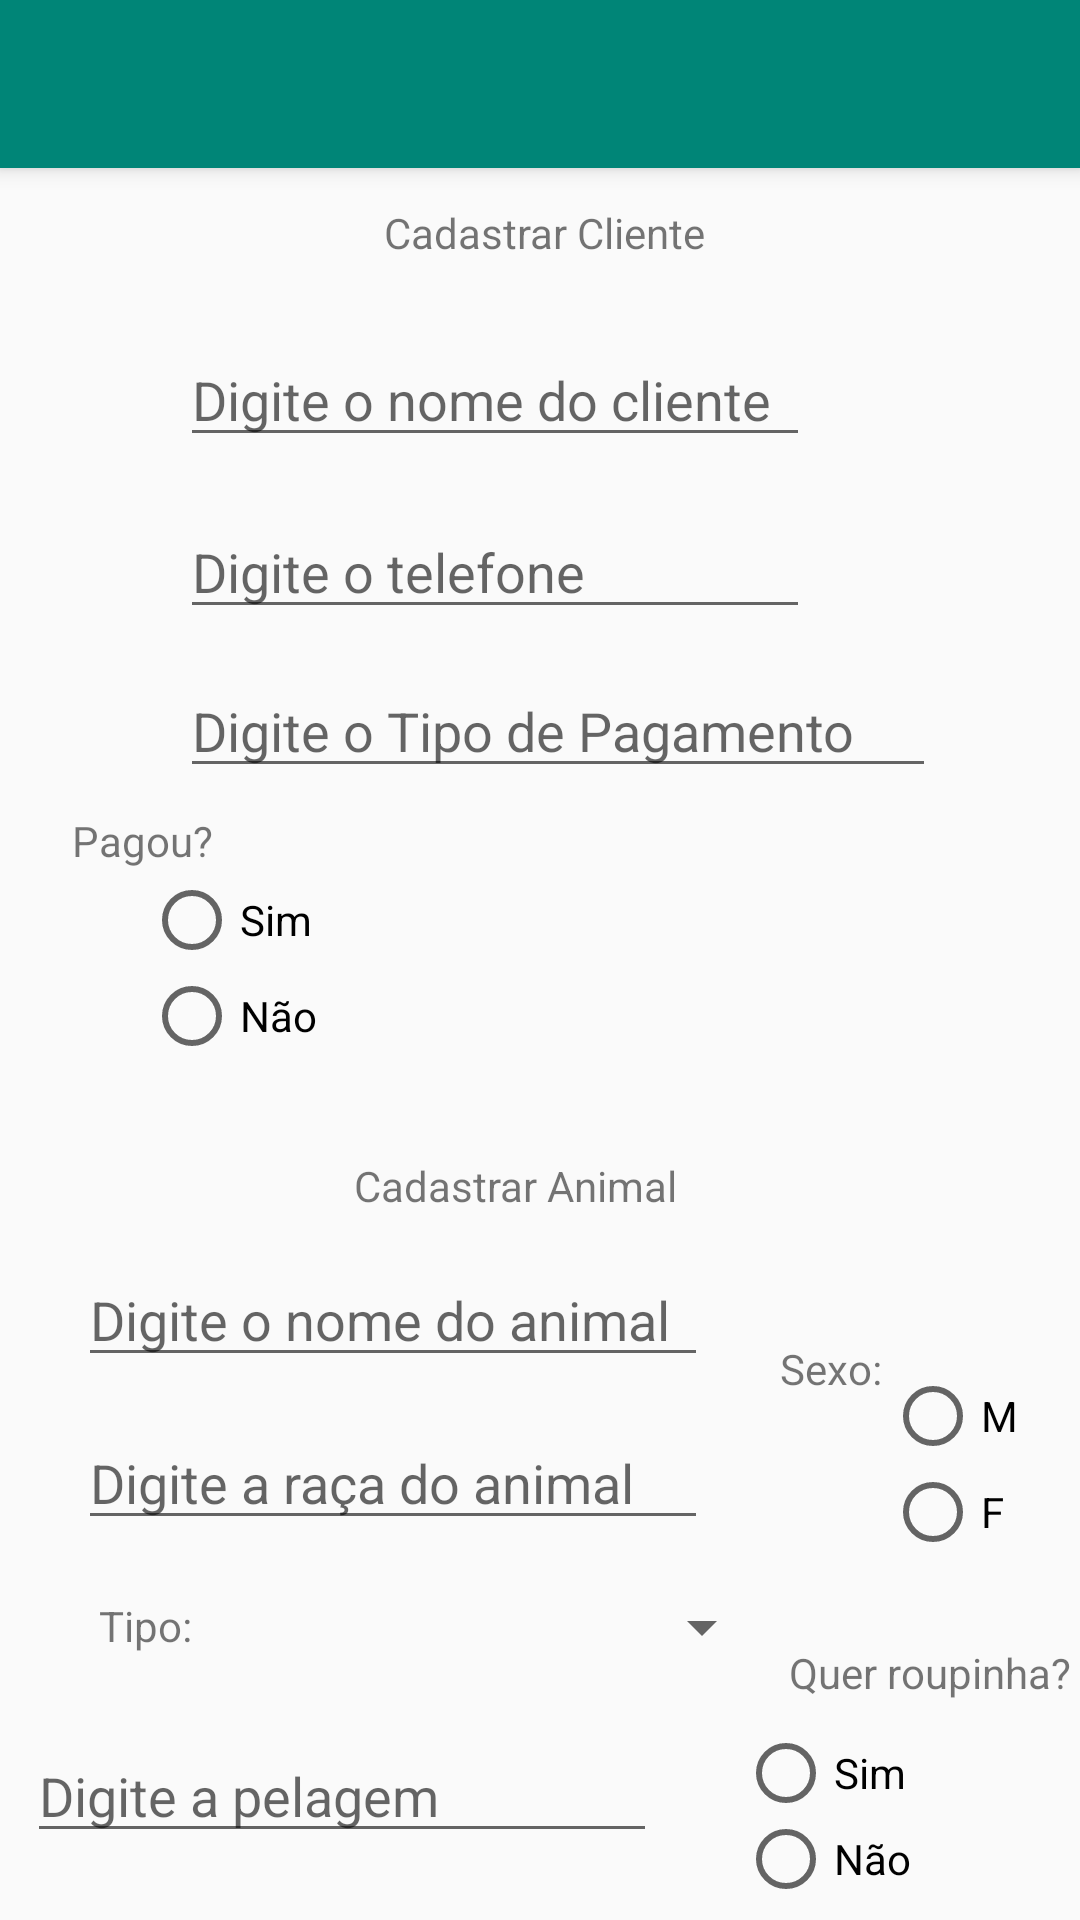

Layout XML and referenced resources for this Android screen:
<!-- AndroidManifest.xml: application theme AppTheme -->
<!-- res/layout/activity_cadastrar_cliente.xml -->
<?xml version="1.0" encoding="utf-8"?>
<androidx.constraintlayout.widget.ConstraintLayout xmlns:android="http://schemas.android.com/apk/res/android"
    xmlns:app="http://schemas.android.com/apk/res-auto"
    xmlns:tools="http://schemas.android.com/tools"
    android:layout_width="match_parent"
    android:layout_height="match_parent"
    tools:context=".CadastrarCliente">

    <include
        android:id="@+id/toolbar"
        layout="@layout/toolbar"/>

    <TextView
        android:id="@+id/textView7"
        android:layout_width="wrap_content"
        android:layout_height="wrap_content"
        android:layout_marginStart="128dp"
        android:layout_marginTop="12dp"
        android:text="Cadastrar Cliente"
        app:layout_constraintStart_toStartOf="parent"
        app:layout_constraintTop_toBottomOf="@+id/toolbar" />

    <EditText
        android:id="@+id/edtTxtNomeCliente"
        android:layout_width="wrap_content"
        android:layout_height="wrap_content"
        android:layout_marginStart="60dp"
        android:layout_marginTop="24dp"
        android:ems="10"
        android:inputType="textPersonName"
        android:hint="Digite o nome do cliente"
        app:layout_constraintStart_toStartOf="parent"
        app:layout_constraintTop_toBottomOf="@+id/textView7" />

    <EditText
        android:id="@+id/edtTextTipoPagamento"
        android:layout_width="252dp"
        android:layout_height="41dp"
        android:layout_marginStart="60dp"
        android:layout_marginTop="12dp"
        android:ems="10"
        android:hint="Digite o Tipo de Pagamento"
        android:inputType="textPersonName"
        app:layout_constraintStart_toStartOf="parent"
        app:layout_constraintTop_toBottomOf="@+id/edtTextTelefone" />


    <EditText
        android:id="@+id/edtTextTelefone"
        android:layout_width="wrap_content"
        android:layout_height="wrap_content"
        android:layout_marginStart="60dp"
        android:layout_marginTop="16dp"
        android:ems="10"
        android:inputType="phone"
        android:hint="Digite o telefone"
        app:layout_constraintStart_toStartOf="parent"
        app:layout_constraintTop_toBottomOf="@+id/edtTxtNomeCliente" />

    <TextView
        android:id="@+id/textView9"
        android:layout_width="wrap_content"
        android:layout_height="wrap_content"
        android:layout_marginStart="24dp"
        android:layout_marginTop="8dp"
        android:text="Pagou?"
        app:layout_constraintStart_toStartOf="parent"
        app:layout_constraintTop_toBottomOf="@+id/edtTextTipoPagamento" />

    <TextView
        android:id="@+id/textView11"
        android:layout_width="wrap_content"
        android:layout_height="wrap_content"
        android:layout_marginStart="118dp"
        android:layout_marginTop="28dp"
        android:text="Cadastrar Animal"
        app:layout_constraintStart_toStartOf="parent"
        app:layout_constraintTop_toBottomOf="@+id/radioGroup" />

    <EditText
        android:id="@+id/edtTextNomeAnimal"
        android:layout_width="wrap_content"
        android:layout_height="wrap_content"
        android:layout_marginStart="26dp"
        android:layout_marginTop="13dp"
        android:ems="10"
        android:inputType="textPersonName"
        android:hint="Digite o nome do animal"
        app:layout_constraintStart_toStartOf="parent"
        app:layout_constraintTop_toBottomOf="@+id/textView11" />

    <EditText
        android:id="@+id/edtTxtRaca"
        android:layout_width="wrap_content"
        android:layout_height="wrap_content"
        android:layout_marginStart="26dp"
        android:layout_marginTop="13dp"
        android:ems="10"
        android:inputType="textPersonName"
        android:hint="Digite a raça do animal"
        app:layout_constraintStart_toStartOf="parent"
        app:layout_constraintTop_toBottomOf="@+id/edtTextNomeAnimal" />

    <Spinner
        android:id="@+id/spinnerTipoAnimal"
        android:layout_width="191dp"
        android:layout_height="34dp"
        android:layout_marginStart="3dp"
        android:layout_marginTop="12dp"
        app:layout_constraintStart_toEndOf="@+id/textView12"
        app:layout_constraintTop_toBottomOf="@+id/edtTxtRaca" />

    <TextView
        android:id="@+id/textView12"
        android:layout_width="wrap_content"
        android:layout_height="wrap_content"
        android:layout_marginStart="33dp"
        android:layout_marginTop="19dp"
        android:text="Tipo:"
        app:layout_constraintStart_toStartOf="parent"
        app:layout_constraintTop_toBottomOf="@+id/edtTxtRaca" />

    <TextView
        android:id="@+id/textView13"
        android:layout_width="wrap_content"
        android:layout_height="wrap_content"
        android:layout_marginStart="24dp"
        android:layout_marginTop="184dp"
        android:text="Sexo:"
        app:layout_constraintStart_toEndOf="@+id/edtTextNomeAnimal"
        app:layout_constraintTop_toBottomOf="@+id/edtTextTipoPagamento" />

    <RadioGroup
        android:id="@+id/radioGroup"
        android:layout_width="83dp"
        android:layout_height="67dp"
        android:layout_marginStart="48dp"
        android:layout_marginTop="1dp"
        app:layout_constraintStart_toStartOf="parent"
        app:layout_constraintTop_toBottomOf="@+id/textView9">

        <RadioButton
            android:id="@+id/radioBtPagouSim"
            android:layout_width="72dp"
            android:layout_height="wrap_content"
            android:text="Sim" />

        <RadioButton
            android:id="@+id/radioBtPagouNao"
            android:layout_width="72dp"
            android:layout_height="wrap_content"
            android:text="Não" />

    </RadioGroup>

    <RadioGroup
        android:id="@+id/radioGroup2"
        android:layout_width="101dp"
        android:layout_height="67dp"
        android:layout_marginStart="59dp"
        android:layout_marginTop="400dp"
        app:layout_constraintStart_toEndOf="@+id/edtTextNomeAnimal"
        app:layout_constraintTop_toBottomOf="@+id/toolbar">

        <RadioButton
            android:id="@+id/radioBtSexoM"
            android:layout_width="match_parent"
            android:layout_height="wrap_content"
            android:text="M" />

        <RadioButton
            android:id="@+id/radioBtSexoF"
            android:layout_width="match_parent"
            android:layout_height="wrap_content"
            android:text="F" />
    </RadioGroup>

    <TextView
        android:id="@+id/textView14"
        android:layout_width="wrap_content"
        android:layout_height="wrap_content"
        android:layout_marginStart="5dp"
        android:layout_marginTop="25dp"
        android:text="Quer roupinha?"
        app:layout_constraintStart_toEndOf="@+id/spinnerTipoAnimal"
        app:layout_constraintTop_toBottomOf="@+id/radioGroup2" />

    <EditText
        android:id="@+id/edtTxtPelagem"
        android:layout_width="wrap_content"
        android:layout_height="wrap_content"
        android:layout_marginStart="33dp"
        android:layout_marginTop="17dp"
        android:layout_marginEnd="165dp"
        android:ems="10"
        android:hint="Digite a pelagem"
        android:inputType="textPersonName"
        app:layout_constraintEnd_toEndOf="parent"
        app:layout_constraintStart_toStartOf="parent"
        app:layout_constraintTop_toBottomOf="@+id/spinnerTipoAnimal" />

    <RadioGroup
        android:layout_width="88dp"
        android:layout_height="57dp"
        android:layout_marginStart="27dp"
        android:layout_marginTop="8dp"
        app:layout_constraintStart_toEndOf="@+id/edtTxtPelagem"
        app:layout_constraintTop_toBottomOf="@+id/textView14">

        <RadioButton
            android:id="@+id/radioBtRoupinhaSim"
            android:layout_width="match_parent"
            android:layout_height="wrap_content"
            android:text="Sim" />

        <RadioButton
            android:id="@+id/radioBtRoupinhaNao"
            android:layout_width="match_parent"
            android:layout_height="wrap_content"
            android:text="Não" />
    </RadioGroup>

    <Button
        android:id="@+id/btCadastrarCliente"
        android:layout_width="wrap_content"
        android:layout_height="wrap_content"
        android:layout_marginStart="146dp"
        android:layout_marginTop="20dp"
        android:onClick="cadastrarCliente"
        android:text="Cadastar"
        app:layout_constraintStart_toStartOf="parent"
        app:layout_constraintTop_toBottomOf="@+id/edtTxtPelagem" />


</androidx.constraintlayout.widget.ConstraintLayout>
<!-- res/layout/toolbar.xml (included above) -->
<?xml version="1.0" encoding="utf-8"?>
<androidx.appcompat.widget.Toolbar xmlns:android="http://schemas.android.com/apk/res/android"
    android:layout_width="match_parent"
    android:layout_height="wrap_content"
    xmlns:app="http://schemas.android.com/apk/res-auto"
    android:background="@color/colorPrimary"
    android:elevation="4dp"
    android:theme="@style/ThemeOverlay.AppCompat.Dark.ActionBar"
    app:popupTheme="@style/ThemeOverlay.AppCompat.Light" >

</androidx.appcompat.widget.Toolbar>
<!-- resources referenced by this layout -->
<resources>
  <color name="colorPrimary">#008577</color>
  <style name="AppTheme" parent="Base.Theme.AppCompat.Light.DarkActionBar">
          
          <item name="colorPrimary">@color/colorPrimary</item>
          <item name="colorPrimaryDark">@color/colorPrimaryDark</item>
          <item name="colorAccent">@color/colorAccent</item>
      </style>
  <color name="colorPrimaryDark">#00574B</color>
  <color name="colorAccent">#D81B60</color>
</resources>
